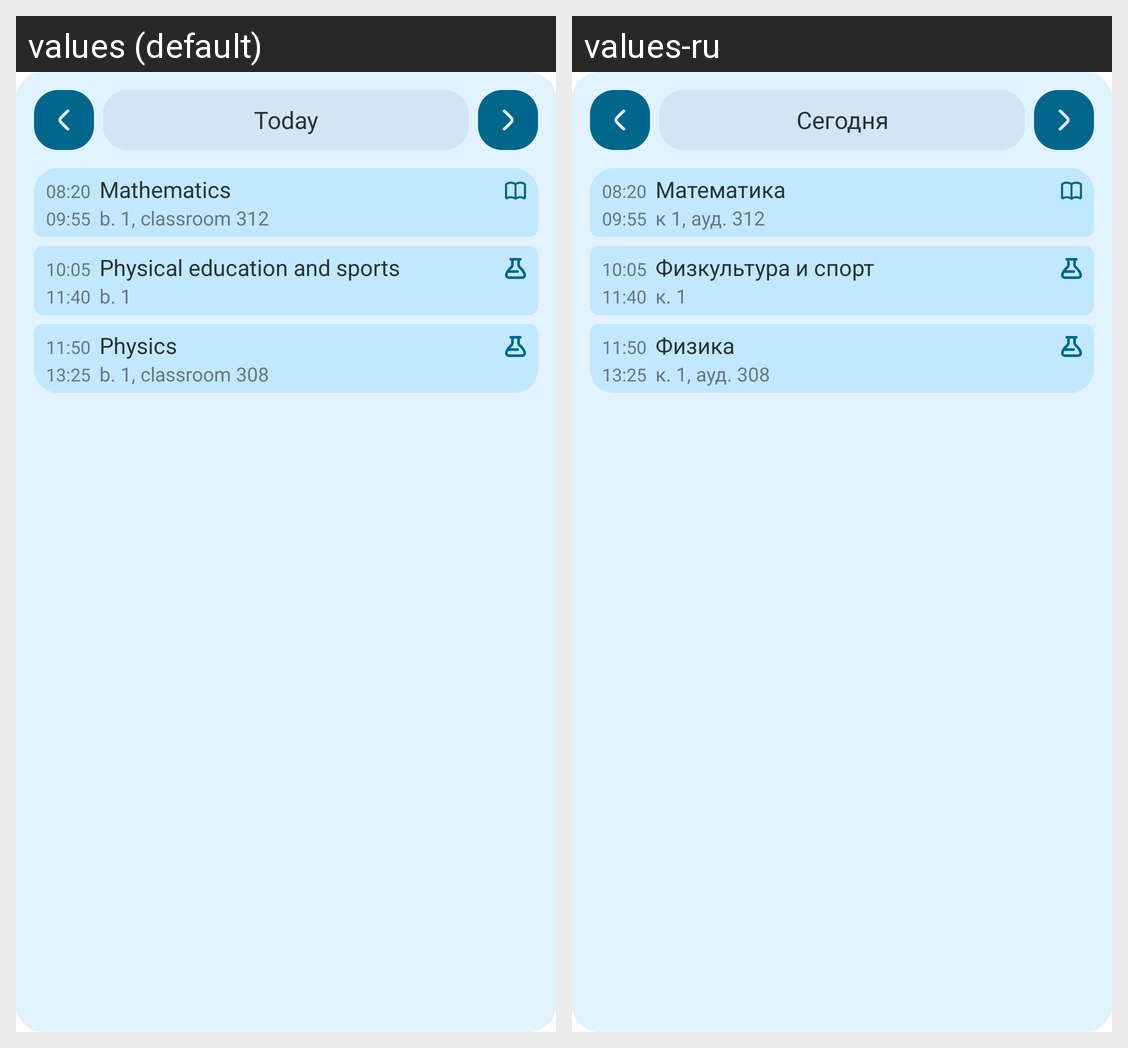

Locale-by-locale string values for the Android screen shown in this grid:
Android screen res/layout/widget_preview.xml rendered under 2 locales, left to right: values (default), values-ru. Device: Nexus 5 (rendered at 1080×1920; each locale shown at half size, 540×960, under a caption strip naming it); theme Theme.MaterialComponents.DayNight.NoActionBar.
Strings drawn on this screen, with the default value and each locale's value (text and hints the layout hard-codes, and strings that could not be matched under every locale, appear in the picture but are not listed):

today
  values: Today
  values-ru: Сегодня

subject_placeholder_1
  values: Mathematics
  values-ru: Математика

location_placeholder_1
  values: b. 1, classroom 312
  values-ru: к 1, ауд. 312

subject_placeholder_2
  values: Physical education and sports
  values-ru: Физкультура и спорт

location_placeholder_2
  values: b. 1
  values-ru: к. 1

subject_placeholder_3
  values: Physics
  values-ru: Физика

location_placeholder_3
  values: b. 1, classroom 308
  values-ru: к. 1, ауд. 308
